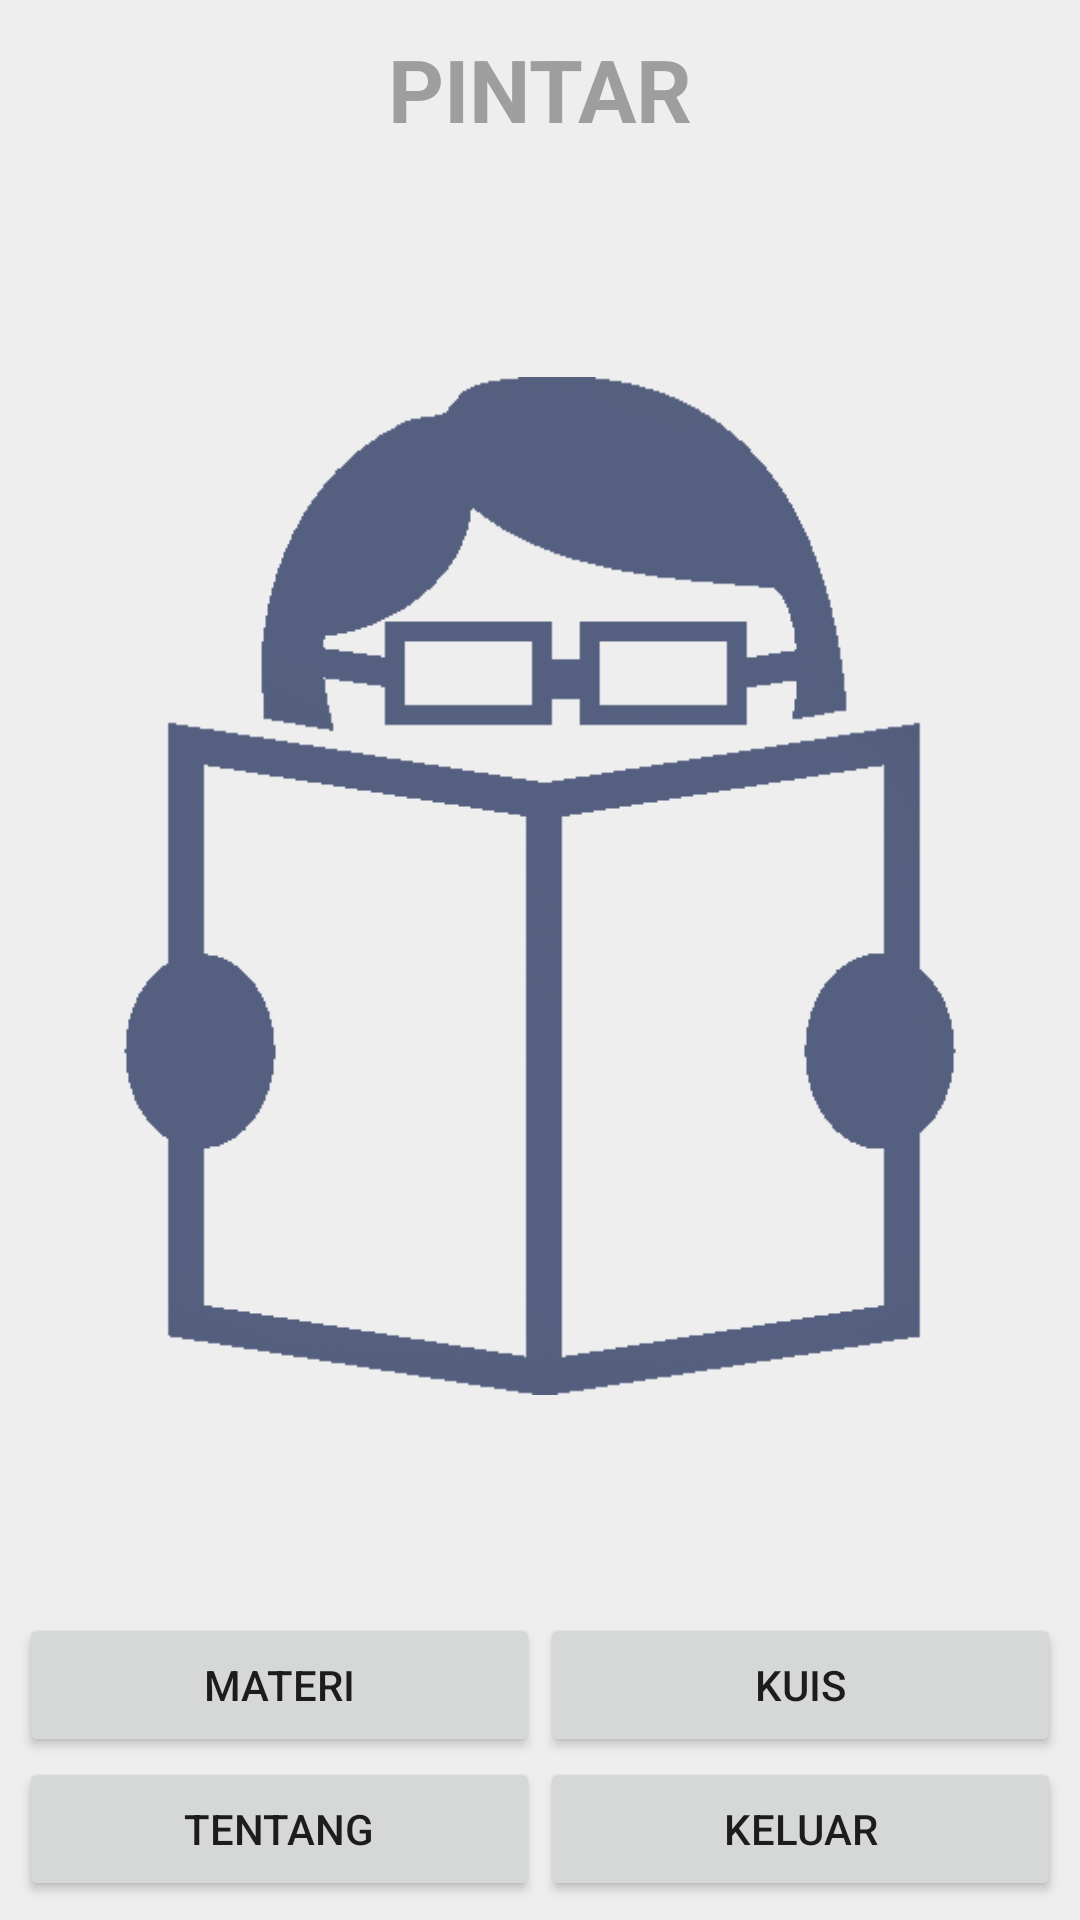

Android layout source for this screen:
<!-- AndroidManifest.xml: application theme AppTheme -->
<!-- res/layout/view_main.xml -->
<?xml version="1.0" encoding="utf-8"?>
<LinearLayout xmlns:android="http://schemas.android.com/apk/res/android"
    xmlns:tools="http://schemas.android.com/tools"
    android:layout_width="match_parent"
    android:layout_height="match_parent"
    android:orientation="vertical"
    tools:context="com.hery.pintar.act_main">

    <TextView
        android:layout_width="fill_parent"
        android:layout_height="wrap_content"
        android:gravity="center"
        android:text="@string/lblBtnTitle"
        android:textSize="14pt"
        android:padding="5pt"
        android:textStyle="bold"
        android:background="@color/LIGHT_GRAY"
        android:textColor="@color/greydark"/>
    <ImageView
        android:layout_width="fill_parent"
        android:layout_height="fill_parent"
        android:background="#FFFFFF"
        android:id="@+id/image_home"
        android:padding="5pt"
        android:src="@drawable/read"
        android:layout_weight="1"
        android:backgroundTint="@color/LIGHT_GRAY"/>
    <LinearLayout
        android:padding="3pt"
        android:layout_width="fill_parent"
        android:layout_height="wrap_content"
        android:layout_gravity="center"
        android:background="@color/LIGHT_GRAY">

        <include layout="@layout/view_button_main"/>

    </LinearLayout>


</LinearLayout>
<!-- res/layout/view_button_main.xml (included above) -->
<?xml version="1.0" encoding="utf-8"?>
<LinearLayout xmlns:android="http://schemas.android.com/apk/res/android"
    android:layout_width="match_parent"
    android:layout_height="match_parent"
    android:orientation="vertical">
    <LinearLayout
        android:layout_width="fill_parent"
        android:layout_height="wrap_content"
        android:orientation="horizontal"
        android:gravity="center">

        <Button
            android:layout_width="match_parent"
            android:layout_height="wrap_content"
            android:id="@+id/btnMateri"
            android:text="@string/lblBtnMateri"
            android:layout_weight="1"/>
        <Button
            android:layout_width="match_parent"
            android:layout_height="wrap_content"
            android:id="@+id/btnKuis"
            android:text="@string/lblBtnKuis"
            android:layout_weight="1"/>
    </LinearLayout>

    <LinearLayout
        android:layout_width="fill_parent"
        android:layout_height="wrap_content"
        android:orientation="horizontal"
        android:gravity="center">

        <Button
            android:layout_width="match_parent"
            android:layout_height="wrap_content"
            android:id="@+id/btnTentang"
            android:text="@string/lblBtnTentang"
            android:layout_weight="1"/>
        <Button
            android:layout_width="match_parent"
            android:layout_height="wrap_content"
            android:id="@+id/btnKeluar"
            android:text="@string/lblBtnKeluar"
            android:layout_weight="1"/>
    </LinearLayout>



</LinearLayout>
<!-- resources referenced by this layout -->
<resources>
  <color name="LIGHT_GRAY">#eeeeee</color>
  <color name="greydark">#9e9e9e</color>
  <!-- drawable read: png bitmap (drawable-v21, 14505 bytes) -->
  <string name="lblBtnKeluar">Keluar</string>
  <string name="lblBtnKuis">Kuis</string>
  <string name="lblBtnMateri">Materi</string>
  <string name="lblBtnTentang">Tentang</string>
  <string name="lblBtnTitle">PINTAR</string>
  <style name="AppTheme" parent="Theme.AppCompat.Light.NoActionBar">
          
          <item name="colorPrimary">#efce4a</item>
          <item name="colorPrimaryDark">#556080</item>
          <item name="colorAccent">@color/colorAccent</item>
      </style>
  <color name="colorAccent">#FF4081</color>
</resources>
